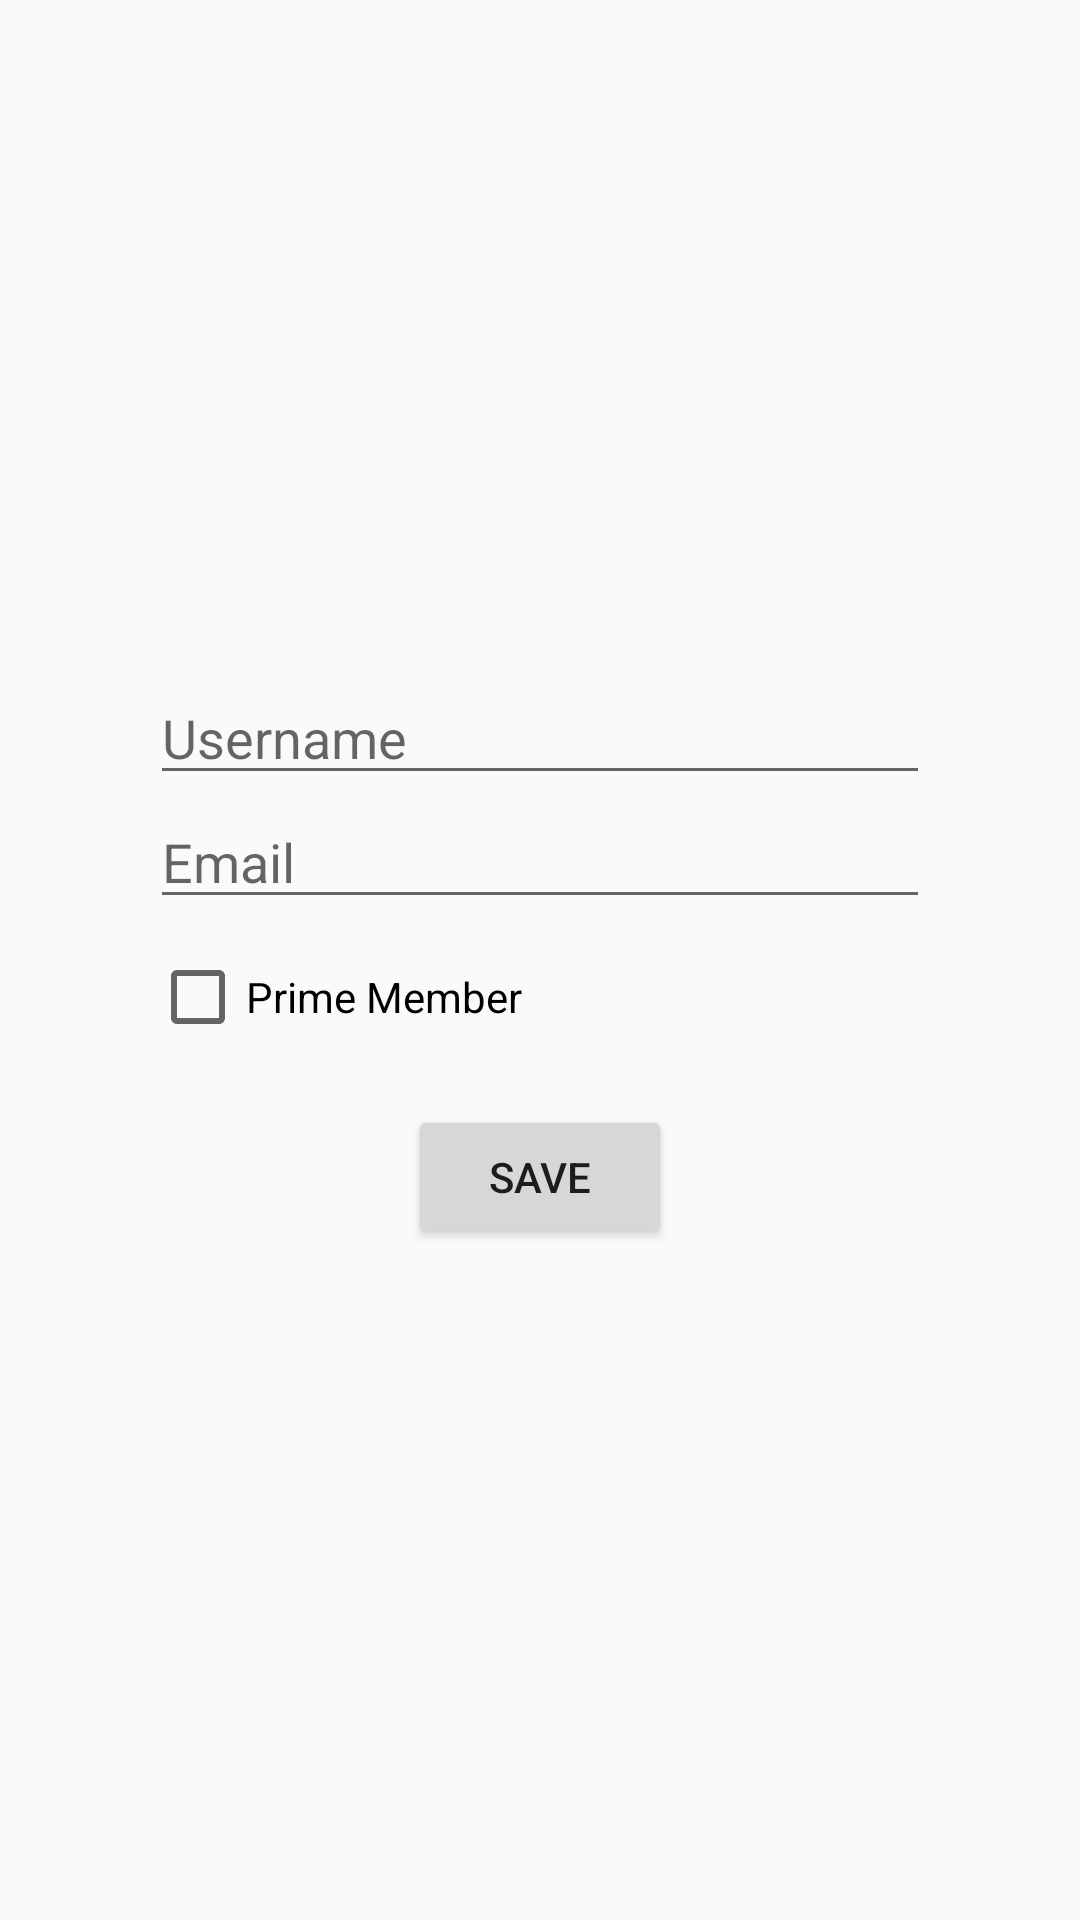

Here is an Android app screen rendered from its layout file. Give the layout XML and the strings, colors and styles it references.
<!-- AndroidManifest.xml: application theme AppTheme -->
<!-- res/layout/activity_profile.xml -->
<?xml version="1.0" encoding="utf-8"?>
<LinearLayout xmlns:android="http://schemas.android.com/apk/res/android"
    xmlns:tools="http://schemas.android.com/tools"
    android:layout_width="match_parent"
    android:orientation="vertical"
    android:gravity="center_vertical"
    android:layout_height="match_parent"
    tools:context=".ProfileActivity">
    <EditText
        android:layout_width="match_parent"
        android:layout_marginStart="50dp"
        android:layout_marginEnd="50dp"
        android:layout_height="wrap_content"
        android:hint="Username"
        android:inputType="text"
        android:id="@+id/profile_username"/>
    <EditText
        android:layout_width="match_parent"
        android:layout_marginStart="50dp"
        android:layout_marginEnd="50dp"
        android:layout_height="wrap_content"
        android:hint="Email"
        android:inputType="textEmailAddress"
        android:id="@+id/profile_email"/>
    <CheckBox
        android:layout_width="wrap_content"
        android:layout_height="wrap_content"
        android:text="Prime Member"
        android:layout_marginTop="10dp"
        android:layout_marginStart="50dp"
        android:id="@+id/profile_prime"/>
    <Button
        android:layout_width="wrap_content"
        android:layout_height="wrap_content"
        android:id="@+id/profile_saveBtn"
        android:layout_marginTop="20dp"
        android:layout_gravity="center_horizontal"
        android:text="Save"/>
</LinearLayout>
<!-- resources referenced by this layout -->
<resources>
  <style name="AppTheme" parent="Theme.AppCompat.Light.DarkActionBar">
          
          <item name="colorPrimary">@color/colorPrimary</item>
          <item name="colorPrimaryDark">@color/colorPrimaryDark</item>
          <item name="colorAccent">@color/colorAccent</item>
      </style>
  <!-- not gathered from this repository: default colours our renderer supplied (Android Studio template values) -->
  <color name="colorPrimary">#FF6200EE</color>
  <color name="colorPrimaryDark">#FF3700B3</color>
  <color name="colorAccent">#FF03DAC5</color>
</resources>
